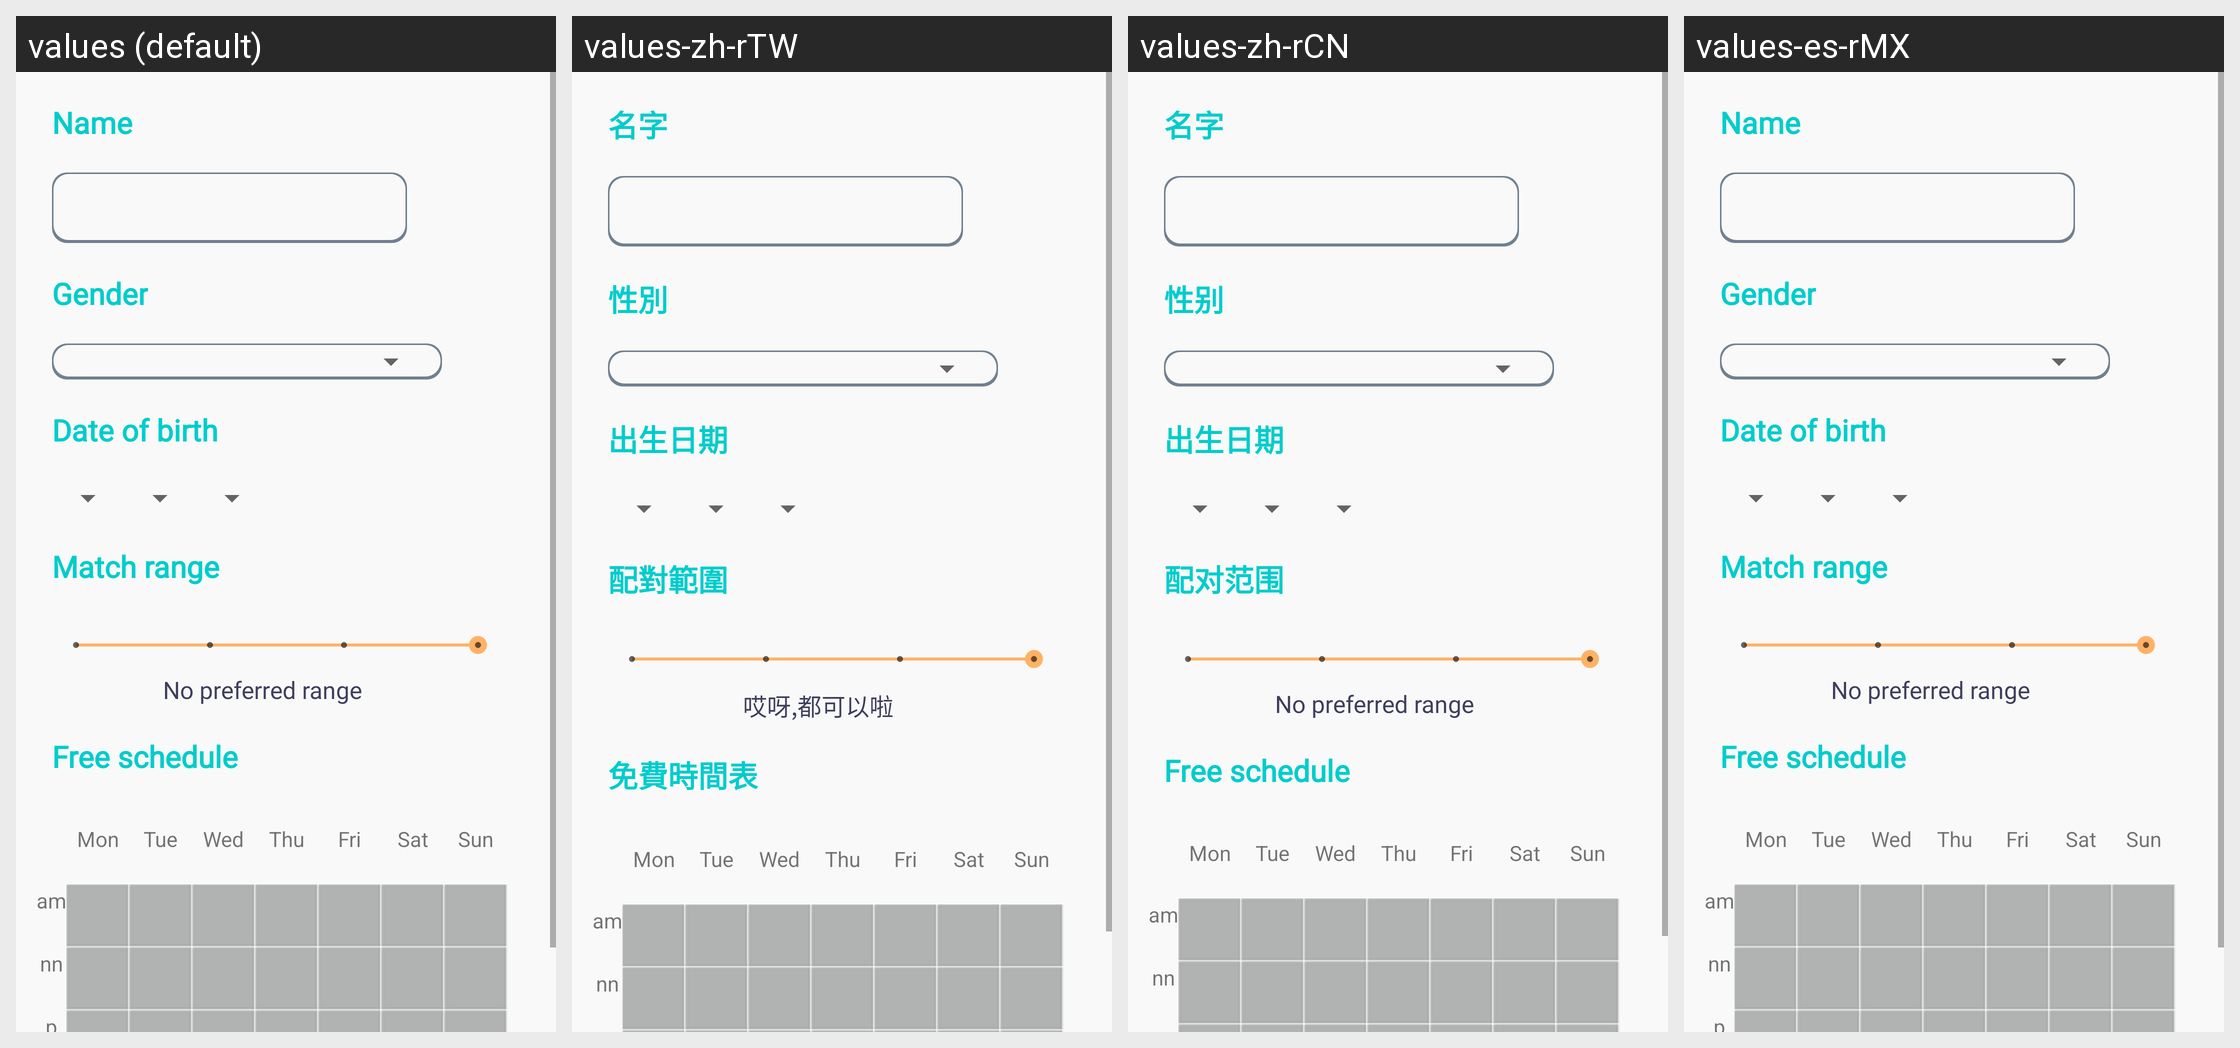

This grid shows one Android layout under several languages. Give, for every string resource on the screen, its name, the default text and each shown locale's text.
Android screen res/layout/activity_user_info_edit.xml rendered under 4 locales, left to right: values (default), values-zh-rTW, values-zh-rCN, values-es-rMX. Device: Nexus 5 (rendered at 1080×1920; each locale shown at half size, 540×960, under a caption strip naming it); theme AppTheme.
Strings drawn on this screen, with the default value and each locale's value (text and hints the layout hard-codes, and strings that could not be matched under every locale, appear in the picture but are not listed):

Name
  values: Name
  values-zh-rTW: 名字
  values-zh-rCN: 名字
  values-es-rMX: Name  [not translated; the default value is used]

Gender
  values: Gender
  values-zh-rTW: 性別
  values-zh-rCN: 性别
  values-es-rMX: Gender  [not translated; the default value is used]

Date_of_birth
  values: Date of birth
  values-zh-rTW: 出生日期
  values-zh-rCN: 出生日期
  values-es-rMX: Date of birth  [not translated; the default value is used]

Match_range
  values: Match range
  values-zh-rTW: 配對範圍
  values-zh-rCN: 配对范围
  values-es-rMX: Match range  [not translated; the default value is used]

No_preferred_range
  values: No preferred range
  values-zh-rTW: 哎呀,都可以啦
  values-zh-rCN: No preferred range
  values-es-rMX: No preferred range  [not translated; the default value is used]

Free_schedule
  values: Free schedule
  values-zh-rTW: 免費時間表
  values-zh-rCN: Free schedule  [not translated; the default value is used]
  values-es-rMX: Free schedule  [not translated; the default value is used]

Mon
  values: Mon
  values-zh-rTW: Mon  [not translated; the default value is used]
  values-zh-rCN: Mon  [not translated; the default value is used]
  values-es-rMX: Mon  [not translated; the default value is used]

Tue
  values: Tue
  values-zh-rTW: Tue  [not translated; the default value is used]
  values-zh-rCN: Tue  [not translated; the default value is used]
  values-es-rMX: Tue  [not translated; the default value is used]

Wed
  values: Wed
  values-zh-rTW: Wed  [not translated; the default value is used]
  values-zh-rCN: Wed  [not translated; the default value is used]
  values-es-rMX: Wed  [not translated; the default value is used]

Thu
  values: Thu
  values-zh-rTW: Thu  [not translated; the default value is used]
  values-zh-rCN: Thu  [not translated; the default value is used]
  values-es-rMX: Thu  [not translated; the default value is used]

Fri
  values: Fri
  values-zh-rTW: Fri  [not translated; the default value is used]
  values-zh-rCN: Fri  [not translated; the default value is used]
  values-es-rMX: Fri  [not translated; the default value is used]

Sat
  values: Sat
  values-zh-rTW: Sat  [not translated; the default value is used]
  values-zh-rCN: Sat  [not translated; the default value is used]
  values-es-rMX: Sat  [not translated; the default value is used]

Sun
  values: Sun
  values-zh-rTW: Sun  [not translated; the default value is used]
  values-zh-rCN: Sun  [not translated; the default value is used]
  values-es-rMX: Sun  [not translated; the default value is used]
